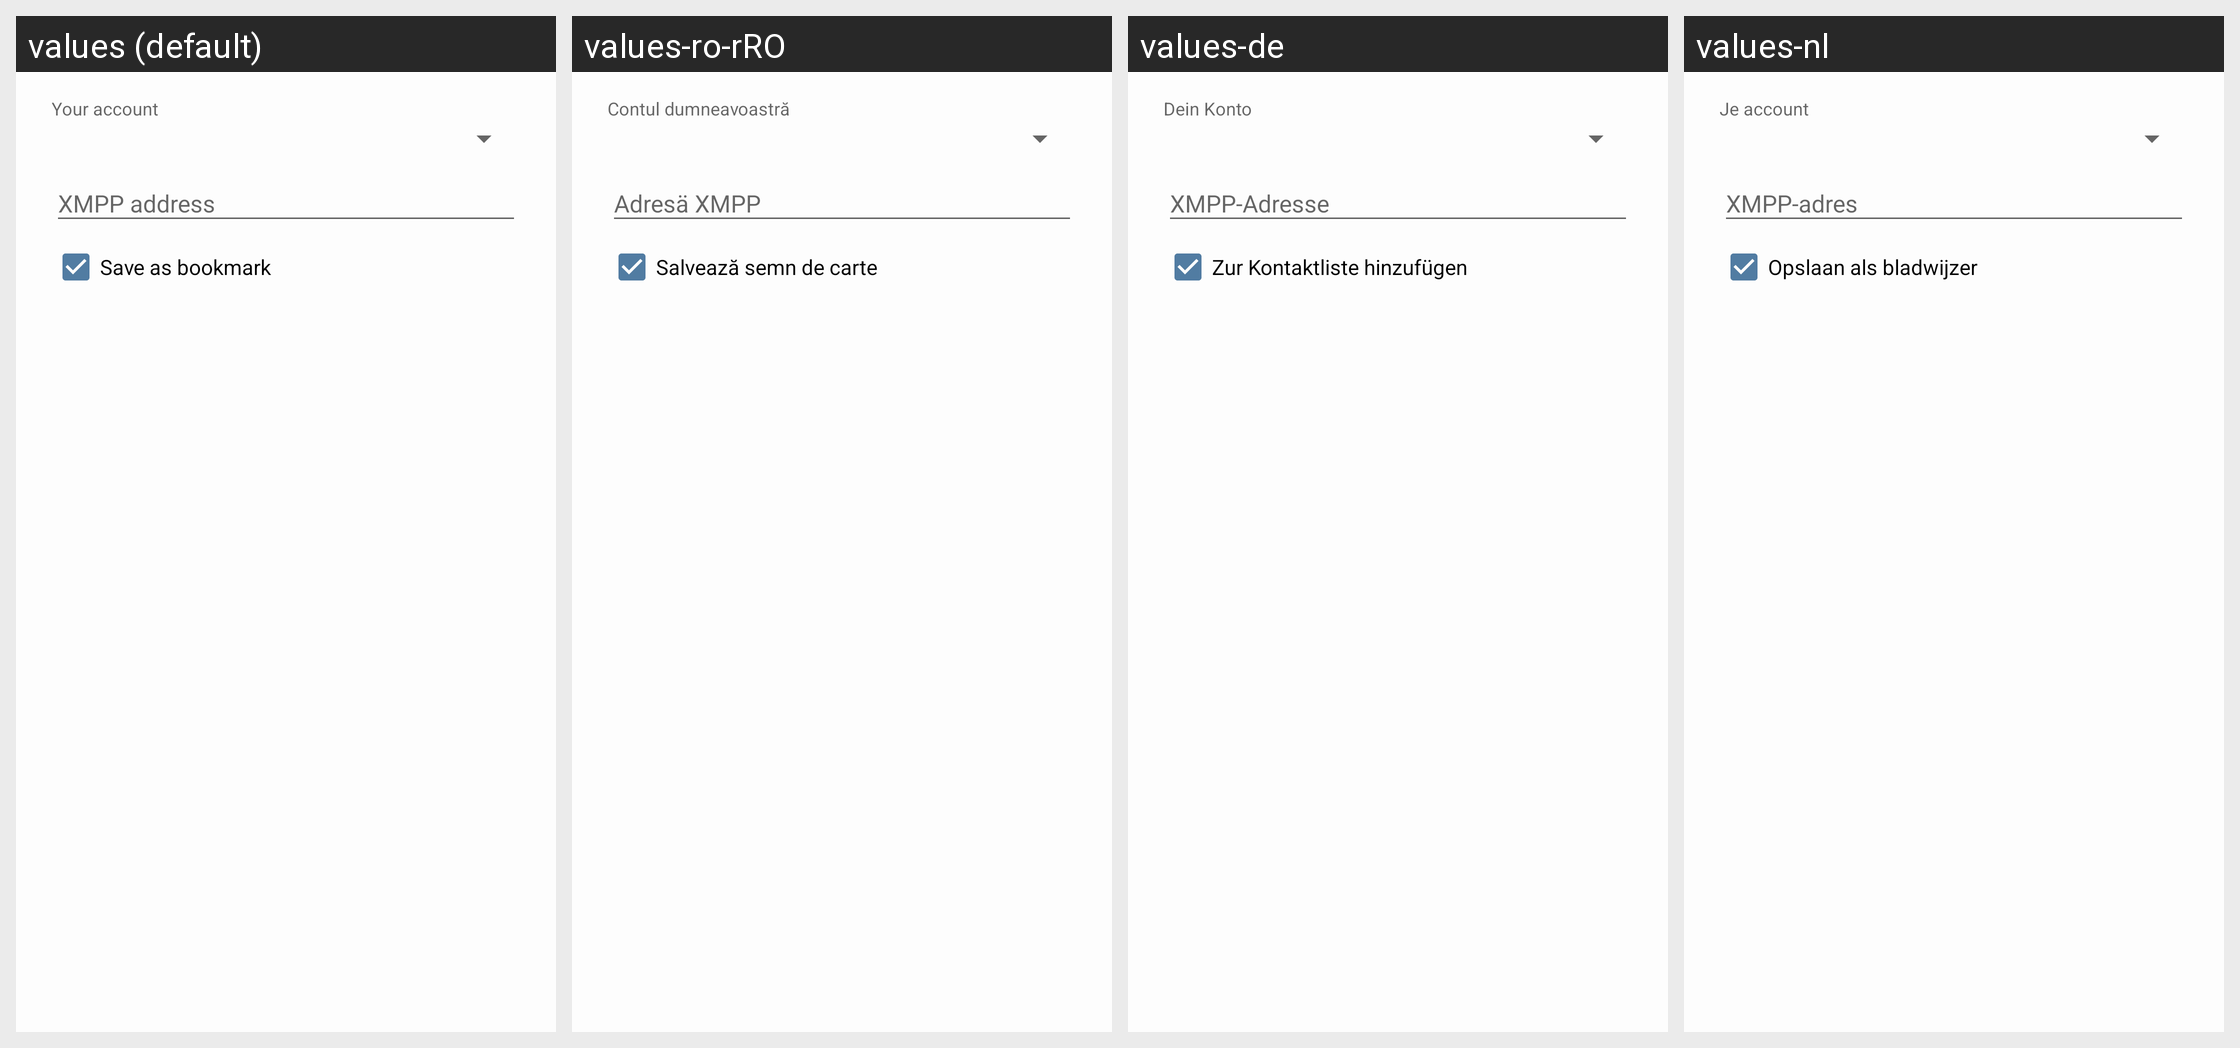

The same Android screen rendered under several of its app's locales, left to right. List the strings drawn on it with the default value and each locale's translation.
Android screen res/layout/dialog_join_conference.xml rendered under 4 locales, left to right: values (default), values-ro-rRO, values-de, values-nl. Device: Nexus 5 (rendered at 1080×1920; each locale shown at half size, 540×960, under a caption strip naming it); theme SandTheme.
Other locales in the repository, not shown: values-ar, values-bg, values-ca, values-cs, values-el, values-es, values-eu, values-fa, values-fa-rIR, values-fr, values-gl, values-hu, values-id, values-it, values-iw, values-ja, values-ko, values-nb-rNO, values-pl, values-pt, values-pt-rBR, values-ru, values-sk, values-sr, values-sv, values-tr-rTR, values-uk, values-vi, values-zh-rCN, values-zh-rTW.
Strings drawn on this screen, with the default value and each locale's value (text and hints the layout hard-codes, and strings that could not be matched under every locale, appear in the picture but are not listed):

your_account
  values: Your account
  values-ro-rRO: Contul dumneavoastră
  values-de: Dein Konto
  values-nl: Je account

save_as_bookmark
  values: Save as bookmark
  values-ro-rRO: Salvează semn de carte
  values-de: Zur Kontaktliste hinzufügen
  values-nl: Opslaan als bladwijzer
